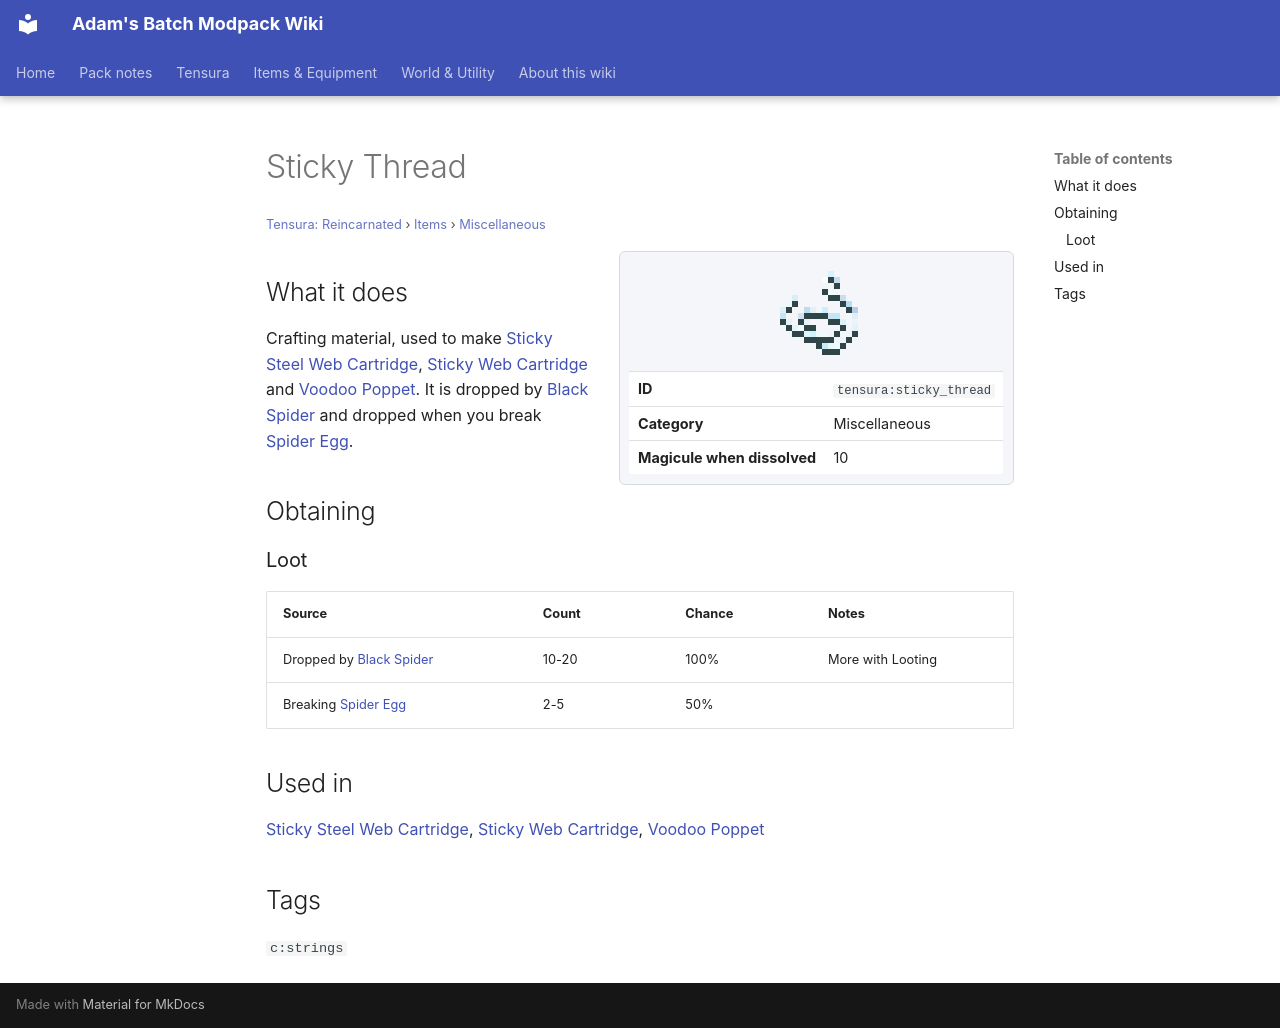

repository: Proteus-Nell/Adams-Batch-MC-Modpack-Wiki · page: tensura-reincarnated/items/miscellaneous/sticky-thread/index.html · generator: mkdocs

# Sticky Thread

<small>[Tensura: Reincarnated](../../index.md) &rsaquo; [Items](../index.md) &rsaquo; [Miscellaneous](index.md)</small>

<div class="infobox" markdown>

![Sticky Thread](../../../assets/icons/tensura/item/sticky_thread.png)

| | |
|---|---|
| **ID** | `tensura:sticky_thread` |
| **Category** | Miscellaneous |
| **Magicule when dissolved** | 10 |

</div>

## What it does

Crafting material, used to make [Sticky Steel Web Cartridge](sticky-steel-web-cartridge.md), [Sticky Web Cartridge](sticky-web-cartridge.md) and [Voodoo Poppet](../../../corail-tombstone/items/miscellaneous/voodoo-poppet.md). It is dropped by [Black Spider](../../mobs/black-spider.md) and dropped when you break [Spider Egg](../../blocks/spider-egg.md).

## Obtaining

### Loot

| Source | Count | Chance | Notes |
|---|---|---|---|
| Dropped by [Black Spider](../../mobs/black-spider.md) | 10-20 | 100% | More with Looting |
| Breaking [Spider Egg](../../blocks/spider-egg.md) | 2-5 | 50% |  |

## Used in

[Sticky Steel Web Cartridge](sticky-steel-web-cartridge.md), [Sticky Web Cartridge](sticky-web-cartridge.md), [Voodoo Poppet](../../../corail-tombstone/items/miscellaneous/voodoo-poppet.md)

## Tags

`c:strings`
